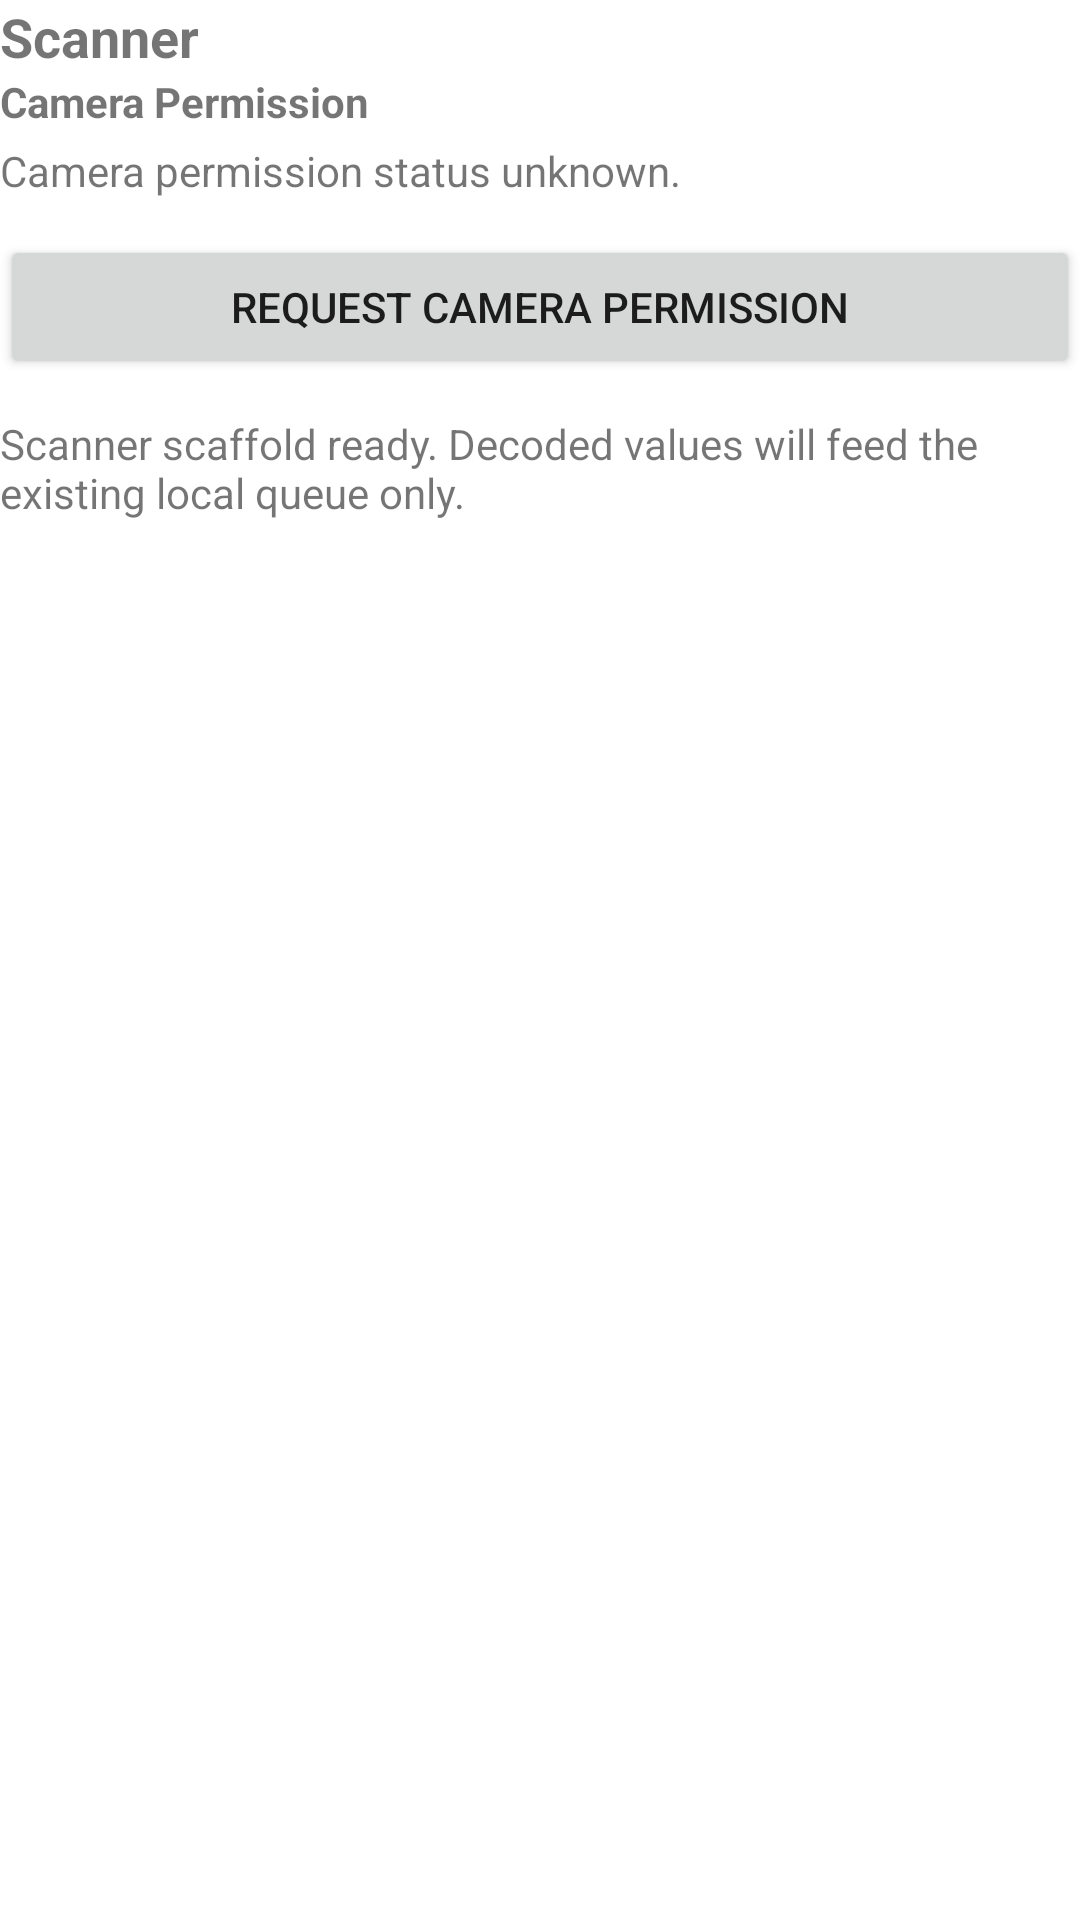

Here is an Android app screen rendered from its layout file. Give the layout XML and the strings, colors and styles it references.
<!-- AndroidManifest.xml: fallback theme Theme.MaterialComponents.DayNight.NoActionBar -->
<!-- res/layout/scanner_screen.xml -->
<?xml version="1.0" encoding="utf-8"?>
<LinearLayout xmlns:android="http://schemas.android.com/apk/res/android"
    android:layout_width="match_parent"
    android:layout_height="wrap_content"
    android:orientation="vertical">

    <TextView
        android:id="@+id/scanner_section_title"
        android:layout_width="wrap_content"
        android:layout_height="wrap_content"
        android:text="@string/scanner_section_title"
        android:textSize="18sp"
        android:textStyle="bold" />

    <include
        android:id="@+id/scanner_permission_view"
        layout="@layout/scanner_permission_view" />

    <androidx.camera.view.PreviewView
        android:id="@+id/scanner_preview"
        android:layout_width="match_parent"
        android:layout_height="220dp"
        android:layout_marginTop="12dp"
        android:background="#1A1A1A"
        android:visibility="gone" />

    <TextView
        android:id="@+id/scanner_status_value"
        android:layout_width="match_parent"
        android:layout_height="wrap_content"
        android:layout_marginTop="12dp"
        android:text="@string/scanner_status_ready" />
</LinearLayout>
<!-- res/layout/scanner_permission_view.xml (included above) -->
<?xml version="1.0" encoding="utf-8"?>
<LinearLayout xmlns:android="http://schemas.android.com/apk/res/android"
    android:id="@+id/scanner_permission_root"
    android:layout_width="match_parent"
    android:layout_height="wrap_content"
    android:orientation="vertical">

    <TextView
        android:id="@+id/scanner_permission_title"
        android:layout_width="wrap_content"
        android:layout_height="wrap_content"
        android:text="@string/scanner_permission_label"
        android:textStyle="bold" />

    <TextView
        android:id="@+id/scanner_permission_message"
        android:layout_width="match_parent"
        android:layout_height="wrap_content"
        android:layout_marginTop="4dp"
        android:text="@string/scanner_permission_unknown" />

    <Button
        android:id="@+id/request_camera_permission_button"
        android:layout_width="match_parent"
        android:layout_height="wrap_content"
        android:layout_marginTop="12dp"
        android:text="@string/request_camera_permission_button_label" />
</LinearLayout>
<!-- resources referenced by this layout -->
<resources>
  <string name="request_camera_permission_button_label">Request Camera Permission</string>
  <string name="scanner_permission_label">Camera Permission</string>
  <string name="scanner_permission_unknown">Camera permission status unknown.</string>
  <string name="scanner_section_title">Scanner</string>
  <string name="scanner_status_ready">Scanner scaffold ready. Decoded values will feed the existing local queue only.</string>
</resources>
